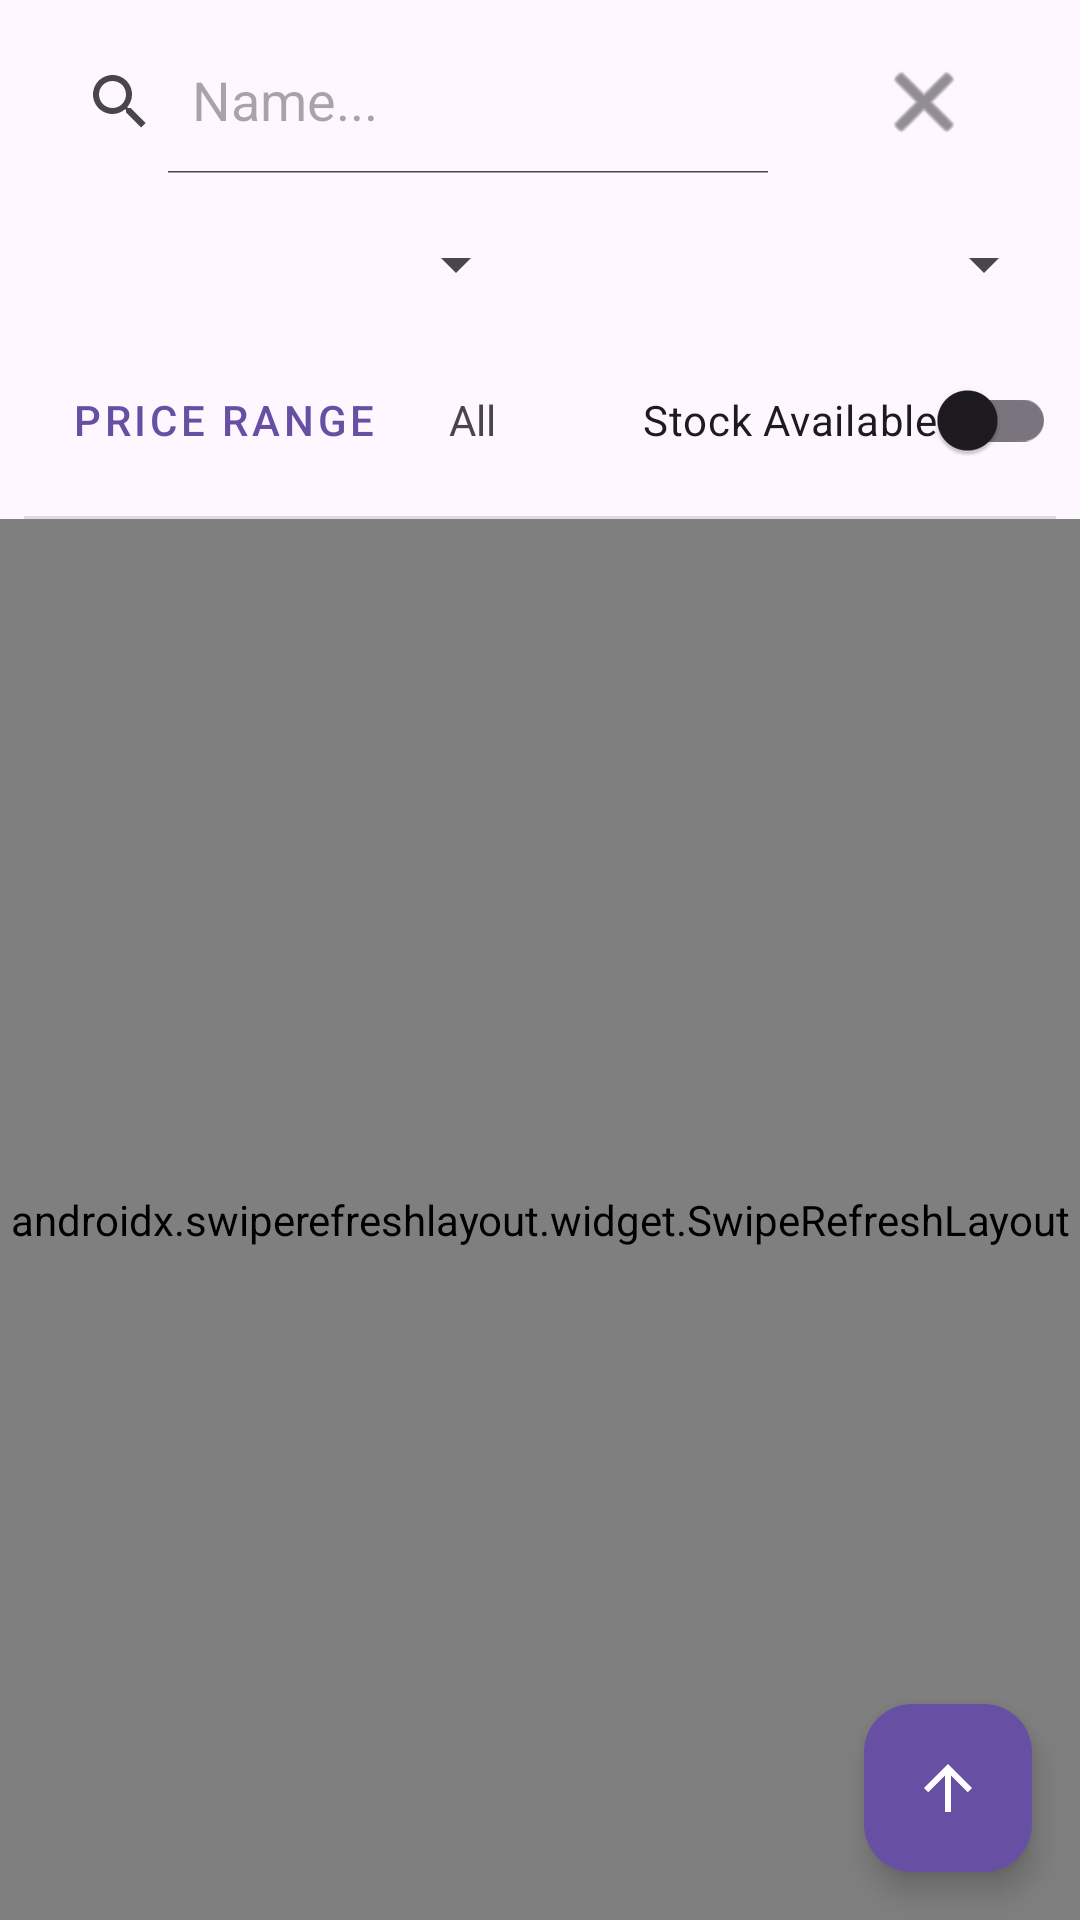

Android layout source for this screen:
<!-- AndroidManifest.xml: application theme Theme.OCS -->
<!-- res/layout/fragment_admin_product_list.xml -->
<?xml version="1.0" encoding="utf-8"?>
<androidx.constraintlayout.widget.ConstraintLayout xmlns:android="http://schemas.android.com/apk/res/android"
    xmlns:app="http://schemas.android.com/apk/res-auto"
    xmlns:tools="http://schemas.android.com/tools"
    android:id="@+id/main"
    android:layout_width="match_parent"
    android:layout_height="match_parent"
    tools:context=".ui.fragments.product.AdminProductListFragment">

    <LinearLayout
        android:id="@+id/filter_container"
        android:layout_width="0dp"
        android:layout_height="wrap_content"
        android:orientation="vertical"
        android:paddingStart="8dp"
        android:paddingEnd="8dp"
        android:paddingTop="8dp"
        app:layout_constraintTop_toTopOf="parent"
        app:layout_constraintStart_toStartOf="parent"
        app:layout_constraintEnd_toEndOf="parent">

        <LinearLayout
            android:layout_width="match_parent"
            android:layout_height="wrap_content"
            android:orientation="horizontal"
            android:gravity="center_vertical">

            <androidx.appcompat.widget.SearchView
                android:id="@+id/search_view_product"
                android:layout_width="0dp"
                android:layout_height="wrap_content"
                android:layout_weight="1"
                app:iconifiedByDefault="false"
                app:queryHint="Name..." />

            <ImageButton
                android:id="@+id/button_clear_filters"
                style="?android:attr/borderlessButtonStyle"
                android:layout_width="wrap_content"
                android:layout_height="wrap_content"
                android:contentDescription="Xóa bộ lọc"
                android:src="@android:drawable/ic_menu_close_clear_cancel"
                app:tint="?attr/colorControlNormal" />

        </LinearLayout>

        <LinearLayout
            android:layout_width="match_parent"
            android:layout_height="wrap_content"
            android:orientation="horizontal"
            android:layout_marginTop="4dp">

            <Spinner
                android:id="@+id/spinner_category"
                android:layout_width="0dp"
                android:layout_height="wrap_content"
                android:layout_weight="1"
                android:layout_marginEnd="4dp"
                android:minHeight="48dp"/>

            <Spinner
                android:id="@+id/spinner_brand"
                android:layout_width="0dp"
                android:layout_height="wrap_content"
                android:layout_weight="1"
                android:layout_marginStart="4dp"
                android:minHeight="48dp"/>
        </LinearLayout>

        <LinearLayout
            android:layout_width="match_parent"
            android:layout_height="wrap_content"
            android:orientation="horizontal"
            android:gravity="center_vertical"
            android:layout_marginTop="4dp"
            android:layout_marginBottom="8dp">

            <Button
                android:id="@+id/button_price_range"
                style="@style/Widget.MaterialComponents.Button.OutlinedButton"
                android:layout_width="wrap_content"
                android:layout_height="wrap_content"
                android:text="Price Range"
                android:layout_marginEnd="8dp"/>

            <TextView
                android:id="@+id/text_selected_price_range"
                android:layout_width="0dp"
                android:layout_height="wrap_content"
                android:layout_weight="1"
                android:text="All"
                android:textAppearance="?android:attr/textAppearanceSmall" />

            <com.google.android.material.switchmaterial.SwitchMaterial
                android:id="@+id/switch_stock"
                android:layout_width="wrap_content"
                android:layout_height="wrap_content"
                android:minHeight="48dp"
                android:text="Stock Available" />

        </LinearLayout>

        <View
            android:layout_width="match_parent"
            android:layout_height="1dp"
            android:background="?android:attr/listDivider" />

    </LinearLayout>

    <androidx.swiperefreshlayout.widget.SwipeRefreshLayout
        android:id="@+id/swipe_refresh_layout_product"
        android:layout_width="0dp"
        android:layout_height="0dp"
        app:layout_constraintTop_toBottomOf="@id/filter_container"
        app:layout_constraintBottom_toBottomOf="parent"
        app:layout_constraintStart_toStartOf="parent"
        app:layout_constraintEnd_toEndOf="parent">

        <FrameLayout
            android:layout_width="match_parent"
            android:layout_height="match_parent">

            <androidx.recyclerview.widget.RecyclerView
                android:id="@+id/recycler_view_clothes"
                android:layout_width="match_parent"
                android:layout_height="match_parent"
                android:clipToPadding="false"
                android:paddingBottom="8dp"
                app:layoutManager="androidx.recyclerview.widget.LinearLayoutManager"
                tools:listitem="@layout/admin_item_product_card" />

            <LinearLayout
                android:id="@+id/empty_view_container_product"
                android:layout_width="wrap_content"
                android:layout_height="wrap_content"
                android:orientation="vertical"
                android:gravity="center"
                android:layout_gravity="center"
                android:visibility="gone"
                tools:visibility="gone">

                <ImageView
                    android:layout_width="100dp"
                    android:layout_height="100dp"
                    android:src="@drawable/ic_launcher_background"
                    app:tint="?android:attr/textColorSecondary" />

                <TextView
                    android:id="@+id/empty_view_text_product"
                    android:layout_width="wrap_content"
                    android:layout_height="wrap_content"
                    android:layout_marginTop="16dp"
                    android:text="Không có sản phẩm nào."
                    android:textAppearance="?android:attr/textAppearanceMedium" />
            </LinearLayout>

        </FrameLayout>
    </androidx.swiperefreshlayout.widget.SwipeRefreshLayout>

    <com.google.android.material.floatingactionbutton.FloatingActionButton
        android:id="@+id/fab_scroll_to_top"
        android:layout_width="wrap_content"
        android:layout_height="wrap_content"
        android:layout_margin="16dp"
        app:srcCompat="@drawable/ic_arrow_upward"
        app:layout_constraintBottom_toBottomOf="parent"
        app:layout_constraintEnd_toEndOf="parent"
        app:backgroundTint="?attr/colorPrimary"
        app:tint="@android:color/white"
        android:visibility="visible"
        android:contentDescription="Cuộn lên đầu trang" />

</androidx.constraintlayout.widget.ConstraintLayout>
<!-- res/layout/admin_item_product_card.xml (included above) -->
<?xml version="1.0" encoding="utf-8"?>
<androidx.cardview.widget.CardView
    xmlns:android="http://schemas.android.com/apk/res/android"
    xmlns:app="http://schemas.android.com/apk/res-auto"
    android:layout_width="match_parent"
    android:layout_height="wrap_content"
    android:layout_margin="8dp"
    app:cardCornerRadius="8dp"
    app:cardElevation="4dp">

    <LinearLayout
        android:layout_width="match_parent"
        android:layout_height="wrap_content"
        android:orientation="horizontal"
        android:padding="12dp"
        android:gravity="center_vertical">

        
        <ImageView
            android:id="@+id/clothes_image"
            android:layout_width="60dp"
            android:layout_height="60dp"
            android:scaleType="centerCrop"
            android:src="@android:drawable/ic_menu_gallery"
            android:layout_marginEnd="12dp"/>

        
        <LinearLayout
            android:layout_width="0dp"
            android:layout_height="wrap_content"
            android:layout_weight="1"
            android:orientation="vertical">

            
            <TextView
                android:id="@+id/clothes_name"
                android:layout_width="wrap_content"
                android:layout_height="wrap_content"
                android:text="Clothes Name"
                android:textSize="16sp"
                android:textStyle="bold"
                android:textColor="@android:color/black"
                android:maxLines="1"
                android:ellipsize="end"/>

            
            <TextView
                android:id="@+id/clothes_inprice"
                android:layout_width="wrap_content"
                android:layout_height="wrap_content"
                android:text="Import Price: $0.00"
                android:textSize="14sp"
                android:textColor="@android:color/darker_gray"
                android:layout_marginTop="4dp"/>

            <TextView
                android:id="@+id/clothes_price"
                android:layout_width="wrap_content"
                android:layout_height="wrap_content"
                android:text="Selling Price: $0.00"
                android:textSize="14sp"
                android:textColor="@android:color/darker_gray"
                android:layout_marginTop="4dp"/>

            
            <LinearLayout
                android:layout_width="match_parent"
                android:layout_height="wrap_content"
                android:orientation="horizontal"
                android:layout_marginTop="4dp">

                <TextView
                    android:id="@+id/clothes_stock"
                    android:layout_width="0dp"
                    android:layout_height="wrap_content"
                    android:layout_weight="1"
                    android:text="Stock: 0"
                    android:textSize="12sp"
                    android:textColor="@android:color/darker_gray"/>

                <TextView
                    android:id="@+id/clothes_sold"
                    android:layout_width="0dp"
                    android:layout_height="wrap_content"
                    android:layout_weight="1"
                    android:text="Sold: 0"
                    android:textSize="12sp"
                    android:textColor="@android:color/darker_gray"/>
            </LinearLayout>
        </LinearLayout>

        
        <ImageButton
            android:id="@+id/clothes_more_button"
            android:layout_width="wrap_content"
            android:layout_height="wrap_content"
            android:src="@android:drawable/ic_menu_more"
            android:background="?attr/selectableItemBackgroundBorderless"
            android:contentDescription="More options"
            android:layout_marginStart="12dp"
            android:minWidth="48dp"
            android:minHeight="48dp"/>
    </LinearLayout>
</androidx.cardview.widget.CardView>
<!-- resources referenced by this layout -->
<resources>
  <!-- drawable ic_arrow_upward (drawable) -->
  <vector xmlns:android="http://schemas.android.com/apk/res/android"
      android:width="24dp"
      android:height="24dp"
      android:viewportWidth="24"
      android:viewportHeight="24"
      android:tint="?attr/colorControlNormal">  <path
      android:fillColor="@android:color/white"
      android:pathData="M4,12l1.41,1.41L11,7.83V20h2V7.83l5.59,5.58L20,12l-8,-8 -8,8z"/>
  </vector>
  <style name="Theme.OCS" parent="Base.Theme.OCS" />
  <style name="Base.Theme.OCS" parent="Theme.Material3.DayNight.NoActionBar">
          
          
      </style>
</resources>
